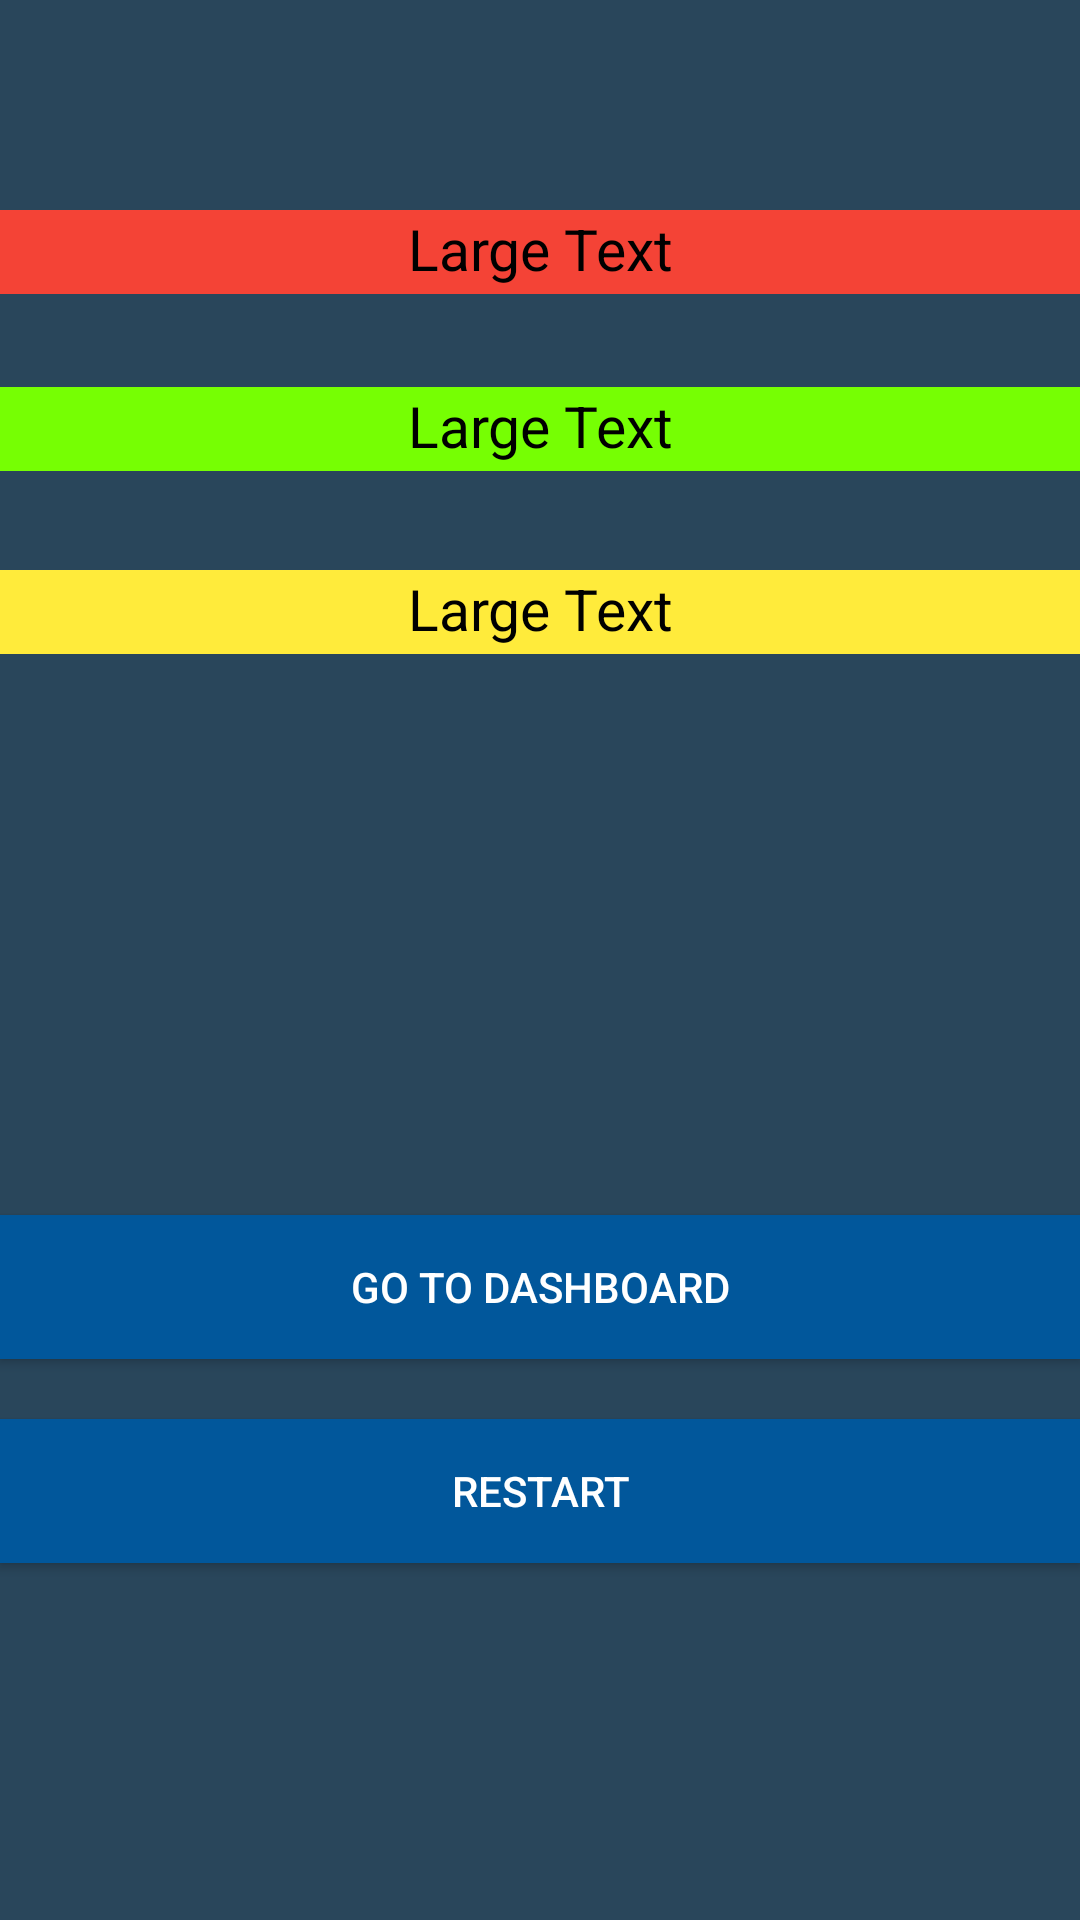

Android layout source for this screen:
<!-- AndroidManifest.xml: application theme Theme.Design.NoActionBar -->
<!-- res/layout/activity_result.xml -->
<?xml version="1.0" encoding="utf-8"?>
<RelativeLayout xmlns:android="http://schemas.android.com/apk/res/android"
    xmlns:tools="http://schemas.android.com/tools"
    android:layout_width="match_parent"
    android:layout_height="match_parent"
    android:background="@drawable/side_nav_bar"
    android:paddingBottom="@dimen/activity_vertical_margin"
    android:paddingLeft="@dimen/activity_horizontal_margin"
    android:paddingRight="@dimen/activity_horizontal_margin"
    android:paddingTop="@dimen/activity_vertical_margin"
    tools:context=".ResultActivity">

    <TextView
        android:layout_width="wrap_content"
        android:layout_height="28dp"
        android:textAppearance="?android:attr/textAppearanceLarge"
        android:text="Large Text"
        android:id="@+id/tvres"
        android:layout_alignParentTop="true"
        android:layout_centerHorizontal="true"
        android:layout_marginTop="70dp"
        android:layout_alignParentEnd="true"
        android:layout_alignParentStart="true"
        android:background="#F44336"
        android:textColor="#000000"
        android:textAlignment="center"
        android:textSize="19dp" />

    <Button
        android:id="@+id/btnRestart"
        android:layout_width="match_parent"
        android:layout_height="wrap_content"
        android:layout_alignParentStart="true"
        android:layout_alignParentLeft="true"
        android:layout_alignParentBottom="true"
        android:layout_marginBottom="119dp"
        android:background="#01579B"
        android:text="Restart"
        android:textColor="#ffffff" />
    <Button
        android:id="@+id/btnDashboard"
        android:layout_width="match_parent"
        android:layout_height="wrap_content"
        android:layout_marginBottom="20dp"
        android:layout_above="@id/btnRestart"
        android:background="#01579B"
        android:text="Go To Dashboard"
        android:textColor="#ffffff" />

    <TextView
        android:layout_width="wrap_content"
        android:layout_height="28dp"
        android:textAppearance="?android:attr/textAppearanceLarge"
        android:text="Large Text"
        android:id="@+id/tvres2"
        android:background="#76FF03"
        android:layout_below="@+id/tvres"
        android:layout_alignParentLeft="true"
        android:layout_alignParentStart="true"
        android:layout_marginTop="31dp"
        android:layout_alignParentRight="true"
        android:layout_alignParentEnd="true"
        android:textColor="#000000"
        android:textAlignment="center"
        android:textSize="19dp" />

    <TextView
        android:layout_width="wrap_content"
        android:layout_height="28dp"
        android:textAppearance="?android:attr/textAppearanceLarge"
        android:text="Large Text"
        android:id="@+id/tvres3"
        android:background="#FFEB3B"
        android:layout_below="@+id/tvres2"
        android:layout_marginTop="33dp"
        android:layout_alignRight="@+id/tvres2"
        android:layout_alignEnd="@+id/tvres2"
        android:layout_alignParentEnd="true"
        android:layout_alignParentStart="true"
        android:textColor="#000000"
        android:textAlignment="center"
        android:textSize="19dp" />
</RelativeLayout>
<!-- resources referenced by this layout -->
<resources>
  <!-- drawable side_nav_bar (drawable) -->
  <shape xmlns:android="http://schemas.android.com/apk/res/android"
      android:shape="rectangle">
      <gradient
          android:angle="135"
          android:centerColor="#29465B"
          android:endColor="#29465B"
          android:startColor="#29465B"
          android:type="linear" />
  </shape>
</resources>
